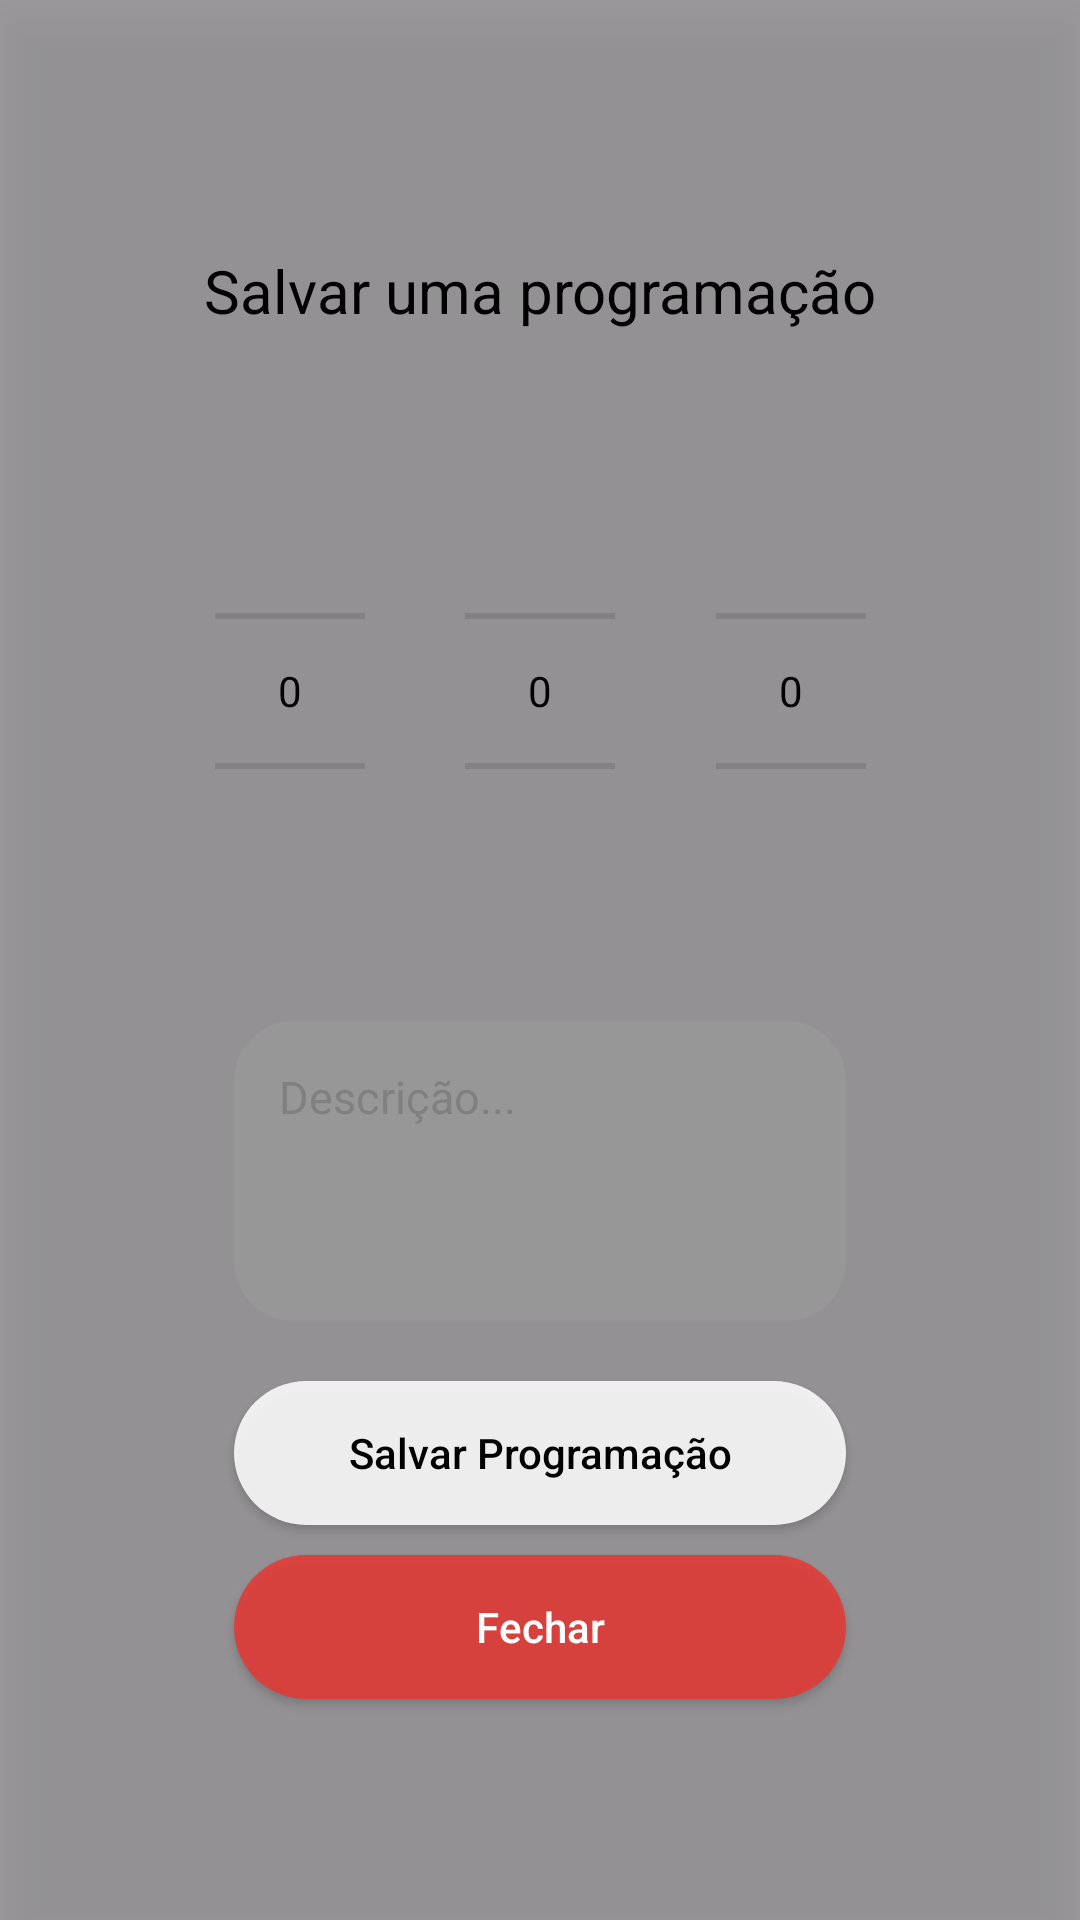

This screen was rendered from an Android layout file. Write that file and the resources it references.
<!-- AndroidManifest.xml: application theme Theme.Calendario -->
<!-- res/layout/pop_up_add_datas.xml -->
<?xml version="1.0" encoding="utf-8"?>
<LinearLayout xmlns:android="http://schemas.android.com/apk/res/android"
    xmlns:app="http://schemas.android.com/apk/res-auto"
    android:id="@+id/pop_up_add_datas"
    android:background="@color/gray_low_transparent"
    android:backgroundTint="@color/gray_low_transparent"
    android:gravity="center"
    android:clickable="true"
    android:focusable="true"
    android:elevation="10dp"
    android:layout_width="match_parent"
    android:layout_height="match_parent"
    >

    <androidx.constraintlayout.widget.ConstraintLayout
        android:id="@+id/CL_pop_up_add_datas"
        android:background="@drawable/fundo_arredondado_vidro_semi_transparente"
        android:backgroundTint="@color/white"
        android:layout_margin="20dp"
        android:focusable="true"
        android:clickable="true"
        android:layout_gravity="center"
        android:layout_width="wrap_content"
        android:layout_height="wrap_content">

        <TextView
            android:id="@+id/TV_salvar_programacao"
            android:text="Salvar uma programação"
            android:textColor="@color/black"
            android:textSize="20sp"
            android:layout_width="wrap_content"
            android:layout_height="wrap_content"
            android:padding="20dp"
            android:layout_marginTop="20dp"
            app:layout_constraintTop_toTopOf="parent"
            app:layout_constraintStart_toStartOf="parent"
            app:layout_constraintEnd_toEndOf="parent" />

        <NumberPicker
            android:id="@+id/NP_pop_up_dia"
            android:hint="Dia"
            android:layout_width="50dp"
            android:layout_height="wrap_content"
            android:layout_margin="10dp"
            android:theme="@style/number_picker_custom"
            app:layout_constraintTop_toTopOf="@id/NP_pop_up_mes"
            app:layout_constraintStart_toStartOf="parent"
            app:layout_constraintEnd_toStartOf="@id/NP_pop_up_mes"
            app:layout_constraintBottom_toBottomOf="@id/NP_pop_up_mes"/>

        <NumberPicker
            android:id="@+id/NP_pop_up_mes"
            android:hint="Mês"
            android:layout_width="50dp"
            android:layout_height="wrap_content"
            android:layout_margin="10dp"
            android:layout_marginBottom="10dp"
            android:theme="@style/number_picker_custom"
            app:layout_constraintTop_toBottomOf="@id/TV_salvar_programacao"
            app:layout_constraintStart_toEndOf="@id/NP_pop_up_dia"
            app:layout_constraintEnd_toStartOf="@id/NP_pop_up_ano"
            app:layout_constraintBottom_toTopOf="@id/TV_pop_up_descricao"/>

        <NumberPicker
            android:id="@+id/NP_pop_up_ano"
            android:layout_width="50dp"
            android:layout_height="wrap_content"
            android:layout_margin="10dp"
            android:theme="@style/number_picker_custom"
            android:hint="Ano"
            app:layout_constraintTop_toTopOf="@id/NP_pop_up_mes"
            app:layout_constraintEnd_toEndOf="parent"
            app:layout_constraintStart_toEndOf="@id/NP_pop_up_mes"
            app:layout_constraintBottom_toBottomOf="@id/NP_pop_up_mes" />

        <EditText
            android:id="@+id/TV_pop_up_descricao"
            android:hint="Descrição..."
            android:textSize="15dp"
            android:textColorHint="@color/gray"
            android:textColor="@color/black"
            android:layout_width="0dp"
            android:layout_height="wrap_content"
            android:minHeight="100dp"
            android:inputType="textMultiLine"
            android:layout_marginTop="10dp"
            android:layout_marginStart="30dp"
            android:layout_marginEnd="30dp"
            android:layout_marginBottom="20dp"
            android:padding="15dp"
            android:overScrollMode="always"
            android:gravity="top|start"
            android:scrollbars="vertical"
            android:maxLines="5"
            android:background="@drawable/fundo_arredondado_vidro_semi_transparente_cinza"
            app:layout_constraintTop_toBottomOf="@id/NP_pop_up_mes"
            app:layout_constraintStart_toStartOf="parent"
            app:layout_constraintEnd_toEndOf="parent"
            app:layout_constraintBottom_toTopOf="@id/BT_pop_up_salvar"/>

        <androidx.appcompat.widget.AppCompatButton
            android:id="@+id/BT_pop_up_salvar"
            android:text="Salvar Programação"
            android:textColor="@color/black"
            android:layout_width="0dp"
            android:layout_height="wrap_content"
            android:inputType="textAutoCorrect"
            android:layout_marginTop="0dp"
            android:layout_marginStart="30dp"
            android:layout_marginEnd="30dp"
            android:layout_marginBottom="5dp"
            android:background="@drawable/botao_add_datas_redondo"
            app:layout_constraintTop_toBottomOf="@id/TV_pop_up_descricao"
            app:layout_constraintStart_toStartOf="parent"
            app:layout_constraintEnd_toEndOf="parent"
            app:layout_constraintBottom_toTopOf="@+id/BT_pop_up_fechar" />

        <androidx.appcompat.widget.AppCompatButton
            android:id="@+id/BT_pop_up_fechar"
            android:text="Fechar"
            android:textColor="@color/white"
            android:layout_width="0dp"
            android:layout_height="wrap_content"
            android:inputType="textAutoCorrect"
            android:layout_marginTop="5dp"
            android:layout_marginStart="30dp"
            android:layout_marginEnd="30dp"
            android:layout_marginBottom="30dp"
            android:background="@drawable/botao_add_datas_redondo"
            android:backgroundTint="@color/red_primary"
            app:layout_constraintTop_toBottomOf="@id/BT_pop_up_salvar"
            app:layout_constraintStart_toStartOf="parent"
            app:layout_constraintEnd_toEndOf="parent"
            app:layout_constraintBottom_toBottomOf="parent" />

    </androidx.constraintlayout.widget.ConstraintLayout>

</LinearLayout>
<!-- resources referenced by this layout -->
<resources>
  <color name="black">#FF000000</color>
  <color name="gray">#808080</color>
  <color name="gray_low_transparent">#DD808080</color>
  <color name="red_primary">#E53935</color>
  <color name="white">#FFFFFFFF</color>
  <!-- drawable botao_add_datas_redondo (drawable) -->
  <?xml version="1.0" encoding="utf-8"?>
  <shape xmlns:android="http://schemas.android.com/apk/res/android">
      <corners android:radius="500dp" />
      <solid android:color="@color/white_low_transparent" />
  </shape>
  <!-- drawable fundo_arredondado_vidro_semi_transparente_cinza (drawable) -->
  <?xml version="1.0" encoding="utf-8"?>
  <shape xmlns:android="http://schemas.android.com/apk/res/android">
      <solid android:color="@color/white_transparent" />
      <corners android:radius="20dp" />
  </shape>
  <style name="number_picker_custom" parent="Theme.Material3.DayNight.NoActionBar">
          
          <item name="android:textColorPrimary">@color/black</item>
          
          <item name="android:textColorSecondary">@color/gray</item>
          
          <item name="colorControlNormal">@color/gray</item>
      </style>
  <style name="Theme.Calendario" parent="Base.Theme.Calendario" />
  <color name="white_low_transparent">#DDFFFFFF</color>
  <color name="white_transparent">#37AAAAAA</color>
  <style name="Base.Theme.Calendario" parent="Theme.Material3.DayNight.NoActionBar">
          
          
      </style>
</resources>
